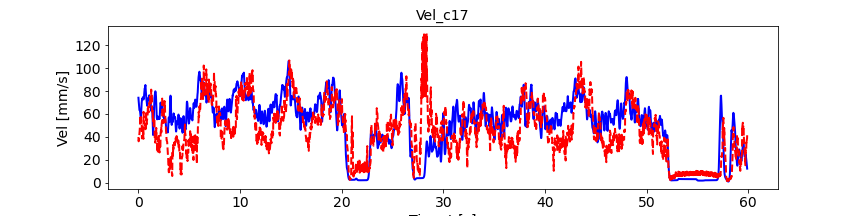

Source data for this figure (header and first rows):
, pred_vel, pred_vel_x, pred_vel_y, label_vel, label_vel_x, label_vel_y
0, 39.87, 33.9, -1.536, 74.22, 65.79, -28.97
1, 37.59, 34.03, -0.5627, 72.73, 65.15, -26.78
2, 36.08, 34.32, -1.873, 71.69, 64.92, -24.61
3, 36.31, 33.46, -3.016, 71.08, 65.12, -22.39
4, 36.36, 33.63, -3.227, 70.24, 64.99, -20.18
5, 36.82, 34.16, -3.275, 69.14, 64.55, -17.91
6, 37.67, 34.97, -3.406, 67.75, 63.77, -15.52
7, 38.68, 35.91, -3.614, 66.83, 63.37, -13.32
8, 39.7, 36.86, -3.85, 66.36, 63.33, -11.24
9, 40.69, 37.77, -4.131, 65.58, 62.89, -9.52
10, 41.91, 39.4, 3.794, 64.45, 62.03, -8.103
11, 41.35, 39.51, 3.215, 63.73, 61.51, -7.115
12, 42.2, 39.73, 2.401, 63.4, 61.33, -6.526
13, 42.77, 40.72, 4.093, 63.45, 61.47, -6.318
14, 44.12, 41.68, 5.698, 63.51, 61.58, -6.433
15, 45.8, 42.74, 7.106, 63.59, 61.64, -6.873
16, 47.57, 43.75, 8.334, 63.54, 61.53, -7.361
17, 49.14, 44.74, 9.477, 63.37, 61.24, -7.911
18, 50.44, 45.65, 10.4, 63.06, 60.75, -8.539
19, 51.48, 46.45, 10.95, 62.55, 60.03, -9.052
20, 58.48, 51.37, 3.959, 61.82, 59.05, -9.467
21, 56.15, 51.96, -0.8544, 61.08, 58.04, -9.671
22, 54.41, 52.49, -1.493, 60.3, 56.97, -9.67
23, 53.97, 51.98, -2.609, 59.53, 55.97, -9.182
24, 53.69, 51.6, -4.07, 58.72, 55.01, -8.192
25, 53.43, 51.14, -5.719, 57.87, 54.07, -6.671
26, 53.13, 50.58, -7.394, 57.28, 53.43, -4.713
27, 52.78, 49.91, -8.987, 56.95, 53.07, -2.26
28, 52.39, 49.17, -10.38, 56.96, 52.96, 0.3981
29, 51.99, 48.41, -11.51, 57.3, 53.1, 3.342
30, 57.32, 52.25, -13.61, 58, 53.49, 6.661
31, 53.38, 52.93, -12.78, 59.1, 54.17, 10
32, 54.18, 49.71, -14.41, 60.65, 55.15, 13.47
33, 53.43, 49.06, -15.43, 62.28, 56.15, 16.77
34, 52.39, 48.49, -16.03, 64.06, 57.2, 20.01
35, 51.81, 47.6, -16.53, 65.67, 58.16, 22.8
36, 51.36, 46.93, -16.84, 67.17, 59.08, 25.22
37, 50.99, 46.49, -16.99, 68.6, 59.96, 27.35
38, 50.75, 46.24, -17.08, 69.61, 60.54, 29
39, 50.64, 46.14, -17.16, 70.23, 60.82, 30.21
40, 40.5, 40.34, -3.744, 70.95, 61.25, 31.25
41, 38.78, 38.48, -1.894, 71.8, 61.83, 32.14
42, 38.64, 36.66, -0.7063, 72.81, 62.58, 32.91
43, 38.94, 36.2, 0.6771, 73.1, 62.93, 32.89
44, 39.03, 36.65, 1.463, 72.71, 62.9, 32.08
45, 39.39, 36.65, 1.839, 72.68, 63.31, 31.13
46, 39.76, 36.3, 1.853, 73.04, 64.19, 30.02
47, 39.9, 35.74, 1.616, 73.39, 65.14, 28.64
48, 39.82, 35.03, 1.127, 73.74, 66.19, 26.94
49, 39.55, 34.17, 0.357, 74.12, 67.39, 24.88
50, 48.32, 42.02, -1.005, 74.41, 68.44, 22.7
51, 48.73, 41.3, -1.76, 74.6, 69.39, 20.35
52, 47.42, 42.68, -0.6818, 74.7, 70.13, 18.19
53, 46.81, 41.94, -0.6535, 74.71, 70.68, 16.16
54, 45.96, 40.97, -1.419, 74.63, 71.06, 14.21
55, 44.77, 39.75, -2.29, 74.34, 71.12, 12.61
56, 43.26, 38.33, -3.061, 73.84, 70.88, 11.34
57, 41.6, 36.67, -3.696, 73.41, 70.61, 10.45
58, 39.89, 34.83, -4.202, 73.02, 70.31, 9.935
59, 38.24, 32.9, -4.628, 72.78, 70.08, 9.99
... 7,121 more rows
